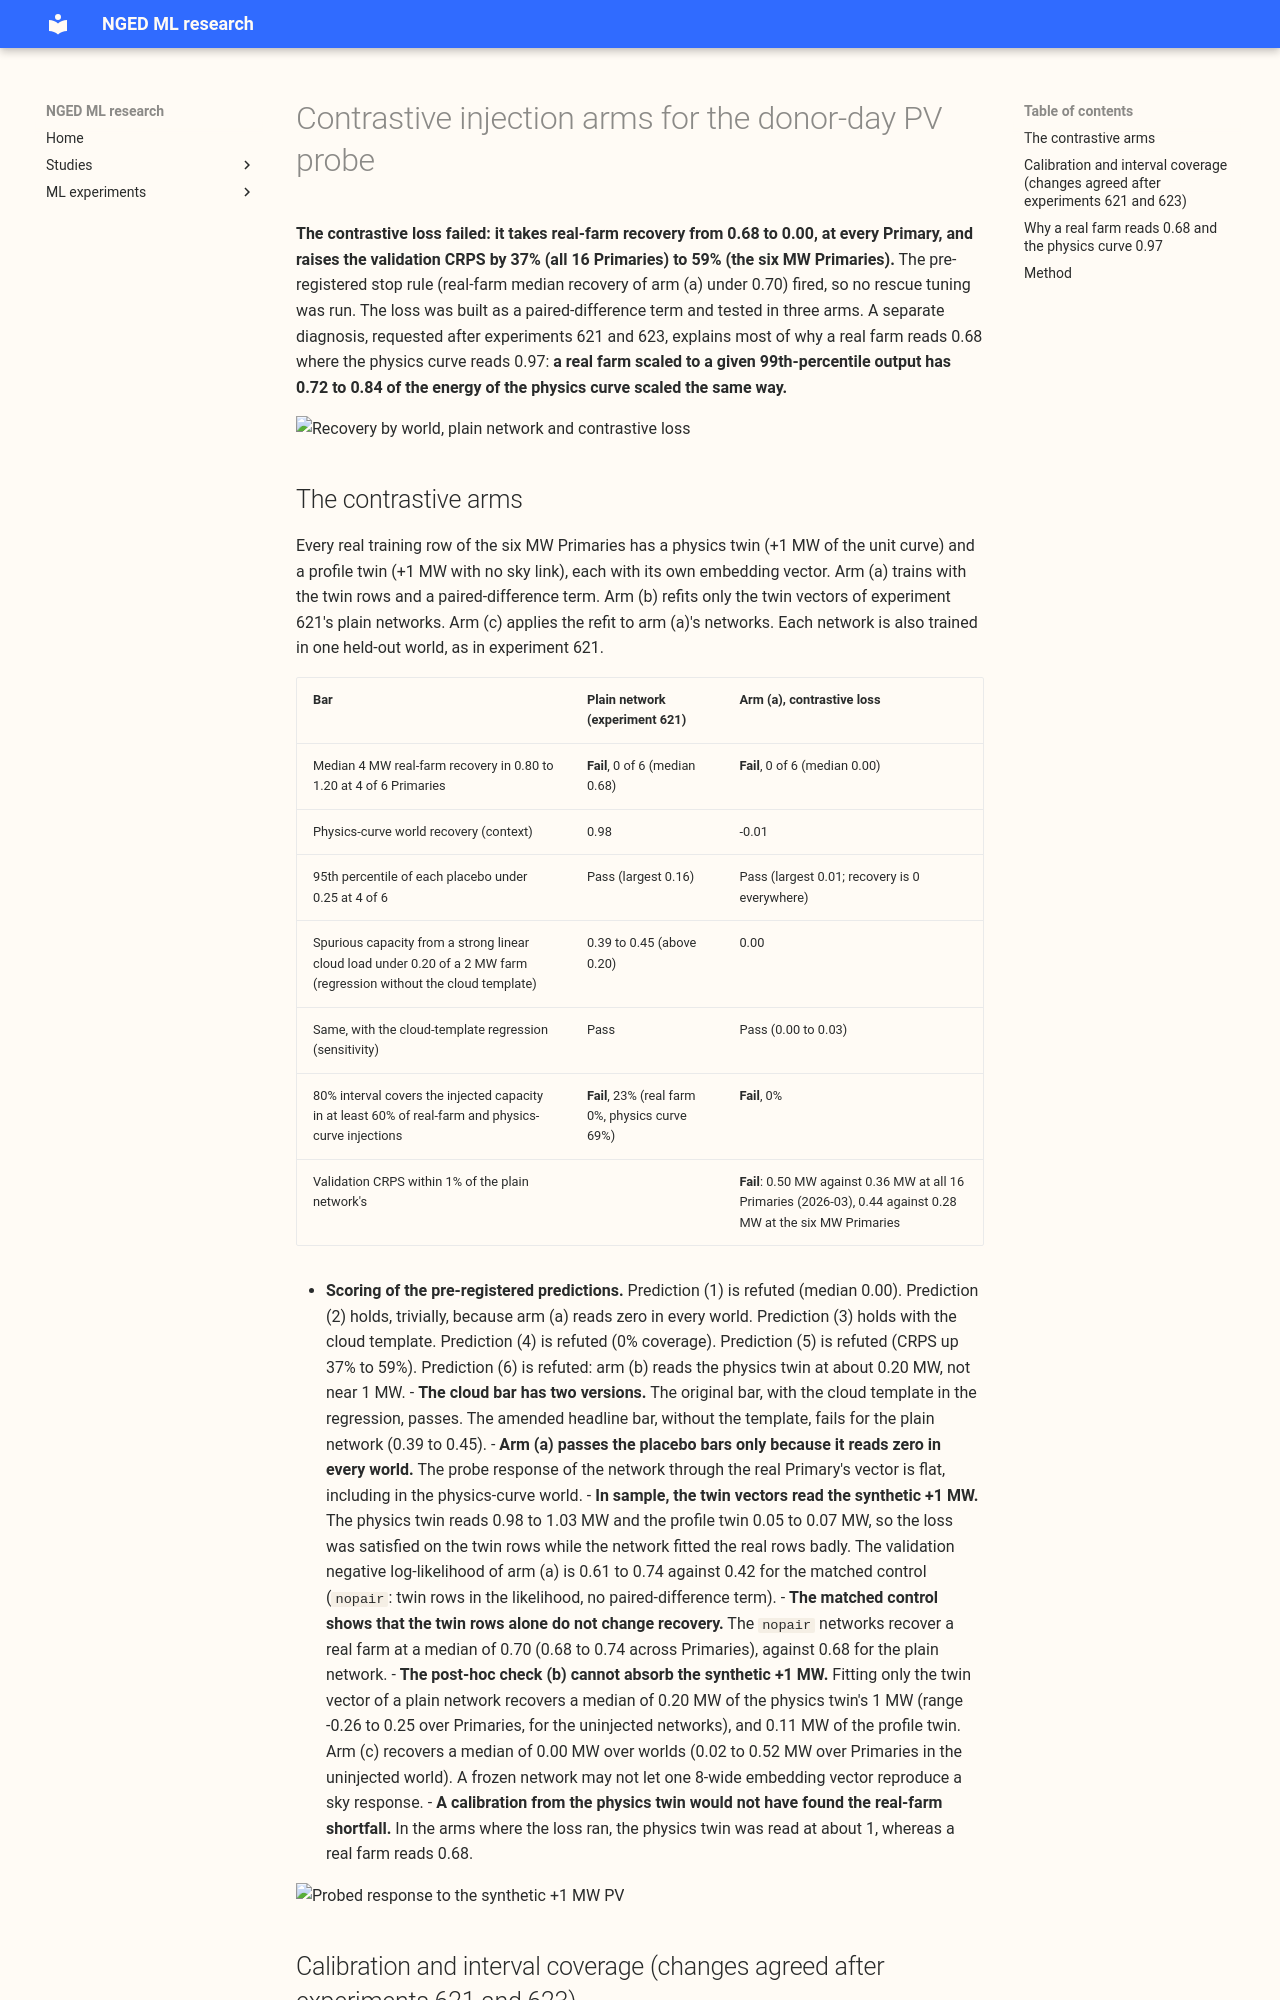

repository: openclimatefix/nged-ml-research · page: ml-experiments/00624-pv-probe-contrastive-injection-arms/result/index.html · generator: mkdocs

---
id: "00624"
slug: pv-probe-contrastive-injection-arms
theme: solar-disaggregation
also_relevant_to:
  - production-reference-and-best-guess
status: finished
kind: other
size: >-
  medium. Stored: pretrained network weights and probe results in this experiment's private folder.
  Serving path: not touched. Degradation rule: not touched. Designs: more than one way to build a
  contrastive injection loss is defensible, so the construction, the arms, and every bar are fixed
  below before any recovery is read. Callers: this folder's scripts import experiments 397, 428,
  448, 510, 554, 621, and 623 and edit none of them. Asset graph: not touched. One GPU process, about
  1 to 2 GPU-hours.
hypothesis: >-
  Teaching a lag-free neural network, during pretraining, to reproduce a known synthetic +1 MW PV
  injection in paired rows (a contrastive loss) makes the donor-day probe recover injected capacity
  in worlds the loss never saw (a real farm, the physics curve) closer to 1 than the plain network
  does, without raising the placebo reads or lowering forecast skill.
prediction: >-
  Fixed before any recovery was read. (1) Arm (a) recovers a 4 MW real-farm injection with a median
  between 0.80 and 1.20 at 4 of 6 Primaries (the plain network's median is 0.68). (2) The profile
  twin reads under 0.25 of the physics twin's response, and the 95th percentile of each placebo world
  is under 0.25 at 4 of 6. (3) With the cloud template, a cloud-following load fakes under 0.20 of a
  2 MW farm. (4) The 80% interval covers the injected capacity in at least 60% of held-out
  injections. (5) Validation CRPS of arm (a) is within 1% of the plain network's. (6) Arm (b), the
  post-hoc check, reads the physics twin near 1 MW and so cannot detect the real-farm shortfall.
decision_rule: >-
  Fixed before any recovery is read. Each bar passes or fails as written. An arm counts as better
  than the plain network only if it passes the real-farm recovery bar that the plain network fails,
  and its placebo and cloud bars pass. Stop and report if the real-farm median recovery of arm (a)
  is under 0.70 (no rescue tuning). The threshold for adding a contrastive loss to a production
  network is not set here, because the loss adds a training component.
benchmark: >-
  The plain network of experiment 621 (same rows, worlds, cutoffs, seeds, and probe), and the
  monotone arm of experiment 623 as context.
row_set_id: >-
  Not a forecast score. Pretraining rows are experiment 554's ERA5-and-CAMS rows at the 2026-03 and
  2026-06 cutoffs (development data only; nothing dated 2026-07-01 or later). Probe dates are 12
  Wednesdays from 2025-04-09 to 2025-09-10, half-hour ends from 10:00 to 15:00 UTC.
metric: >-
  Effective AC capacity in MW per Primary from the donor-day regression; recovery as a share of the
  injected megawatts; day-block bootstrap 80% interval; validation CRPS.
verdict: refuted
best_arm: >-
  The plain network, with a calibrated recovery of 1.00 beside its raw 0.68 (leave-one-farm-out factor
  0.68 at every held-out farm). The contrastive loss (a) recovers 0.00 of every injected world.
headline: >-
  The contrastive loss as built destroys the probe: real-farm recovery falls from 0.68 to 0.00 and
  validation CRPS rises by 37% to 59%. A real farm injected at "4 MW" carries only 0.72 to 0.84 of the
  energy of a "4 MW" physics curve on the same sky, which is arithmetically consistent with most of the
  0.68-against-0.97 gap.
lessons:
  - >-
    The paired-difference term, as built (weight 1.0, scale 0.05, dropout on in both forwards), makes
    the network fit the twin rows and lose the real rows. The cause is untested; dropout noise in the
    term and its weight are candidates.
  - >-
    Most of the gap between 0.68 (real farm) and 0.97 (physics curve) is how the injected shapes are
    scaled: both reach the injected MW at the 99th percentile, but the real farm has 0.72 to 0.84 of
    the physics curve's energy. Inverter clipping and a sky displaced by 5 to 17 km account for less.
  - >-
    A recovery factor measured on injected farms is stable across farms, so a calibrated capacity
    (raw divided by the leave-one-farm-out factor) with an interval widened by the factor's spread
    covers the injected capacity in 68% to 72% of real-farm injections in experiments 621 and 623.
take_home_message: >-
  Adding a training loss that asks the neural network to see a known +1 MW of PV did not help: it
  broke the network. A separate diagnosis shows that most of why the probe reads only 68% of a real
  farm is that a real farm of a given peak produces about 20% less energy than the idealised PV
  curve of the same peak, so the measured 0.68 is mostly a scaling convention that calibration can
  undo.
advice:
  - >-
    Do not add the paired-difference contrastive term to pretraining as built (experiment 624, arm
    (a)); if the idea is retried, test the term in evaluation mode and at a smaller weight first.
  - >-
    Report a capacity probed from a real farm's shape with a calibrated figure (raw divided by the
    leave-one-farm-out factor) beside the raw figure and an interval widened by the factor's spread.
  - >-
    Judge a recovery below 1 against the energy ratio of the injected shape to the unit curve before
    reading it as the network smoothing the shape (audit table).
production_status: not-for-production
adopted_in: none
---

# Contrastive injection arms for the donor-day PV probe

**The contrastive loss failed: it takes real-farm recovery from 0.68 to 0.00, at every Primary, and
raises the validation CRPS by 37% (all 16 Primaries) to 59% (the six MW Primaries).** The
pre-registered stop rule (real-farm median recovery of arm (a) under 0.70) fired, so no rescue
tuning was run. The loss was built as a paired-difference term and tested in three arms. A separate
diagnosis, requested after experiments 621 and 623, explains most of why a real farm reads 0.68
where the physics curve reads 0.97: **a real farm scaled to a given 99th-percentile output has 0.72
to 0.84 of the energy of the physics curve scaled the same way.**

![Recovery by world, plain network and contrastive loss](recovery_by_world.svg)
